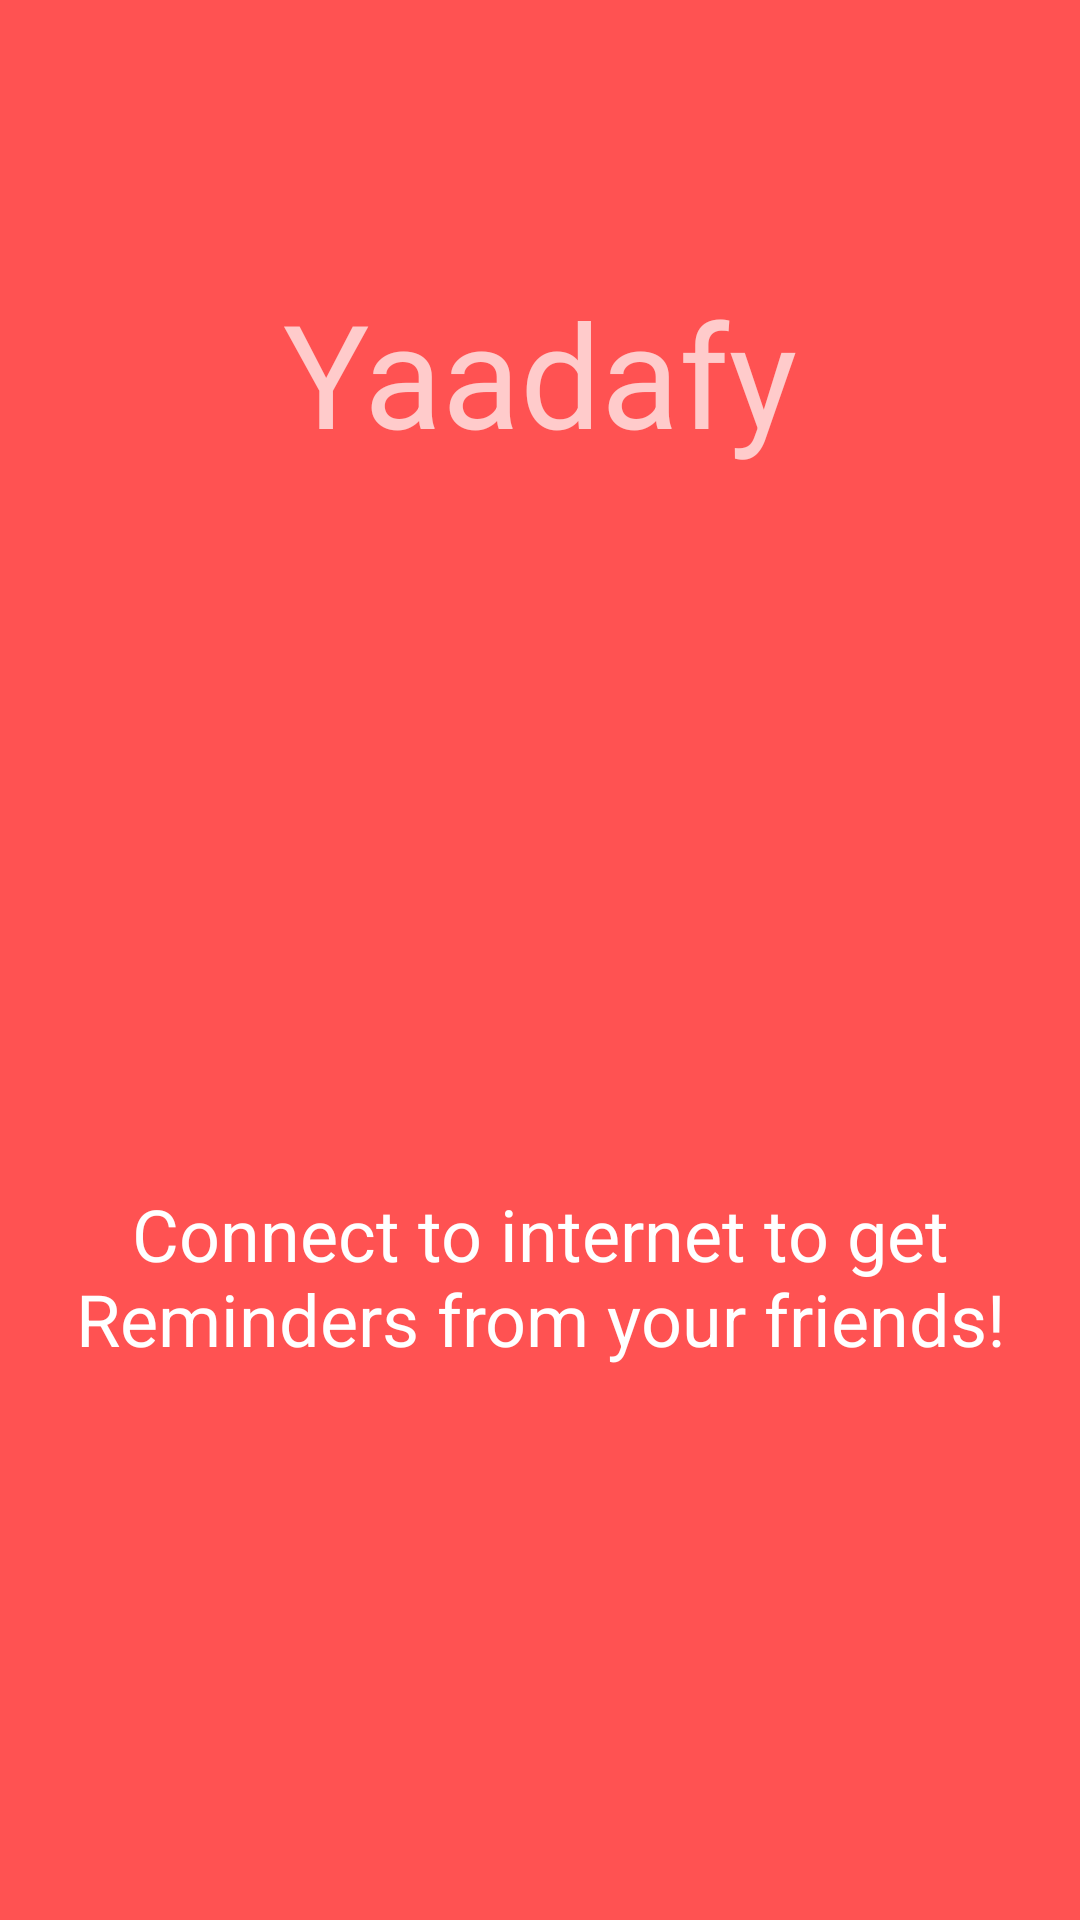

This screen was rendered from an Android layout file. Write that file and the resources it references.
<!-- AndroidManifest.xml: application theme AppTheme -->
<!-- res/layout/share_reminder_intro.xml -->
<?xml version="1.0" encoding="utf-8"?>

<RelativeLayout xmlns:android="http://schemas.android.com/apk/res/android"
    android:layout_width="match_parent" android:layout_height="match_parent"
    android:background="#FF5252">

    <ImageView
        android:layout_width="150dp"
        android:layout_height="150dp"
        android:id="@+id/share_with"
        android:src="@drawable/ic_speaker_phone_white_48dp"
        android:layout_centerVertical="true"
        android:layout_centerHorizontal="true" />

    <TextView
        android:layout_width="wrap_content"
        android:layout_height="wrap_content"
        android:id="@+id/reminder_text_intro"
        android:text="@string/share_tab"
        android:layout_below="@id/share_with"
        android:textSize="24sp"
        android:gravity="center"
        android:textColor="#FFF"/>

    <TextView
        android:layout_width="wrap_content"
        android:layout_height="wrap_content"
        android:textAppearance="?android:attr/textAppearanceMedium"
        android:textSize="48sp"
        android:text="Yaadafy"
        android:id="@+id/textView23"
        android:layout_marginTop="92dp"
        android:layout_alignParentTop="true"
        android:layout_centerHorizontal="true" />

</RelativeLayout>
<!-- resources referenced by this layout -->
<resources>
  <string name="share_tab">Connect to internet to get Reminders from your friends!</string>
  <style name="AppTheme" parent="AppTheme.Base" />
  <style name="AppTheme.Base" parent="Theme.AppCompat.NoActionBar">
          <item name="colorPrimary">@color/colorPrimary</item>
          <item name="colorPrimaryDark">@color/colorPrimaryDark</item>
          <item name="colorAccent">@color/colorAccent</item>
          <item name="actionModeBackground">@color/colorPrimary</item>
          <item name="actionBarPopupTheme">@style/ThemeOverlay.AppCompat</item>
          <item name="android:windowNoTitle">true</item>
          <item name="windowActionModeOverlay">true</item>
      </style>
  <color name="colorPrimary">#EF5350</color>
  <color name="colorPrimaryDark">#C62828</color>
  <color name="colorAccent">#AEEA00</color>
</resources>
